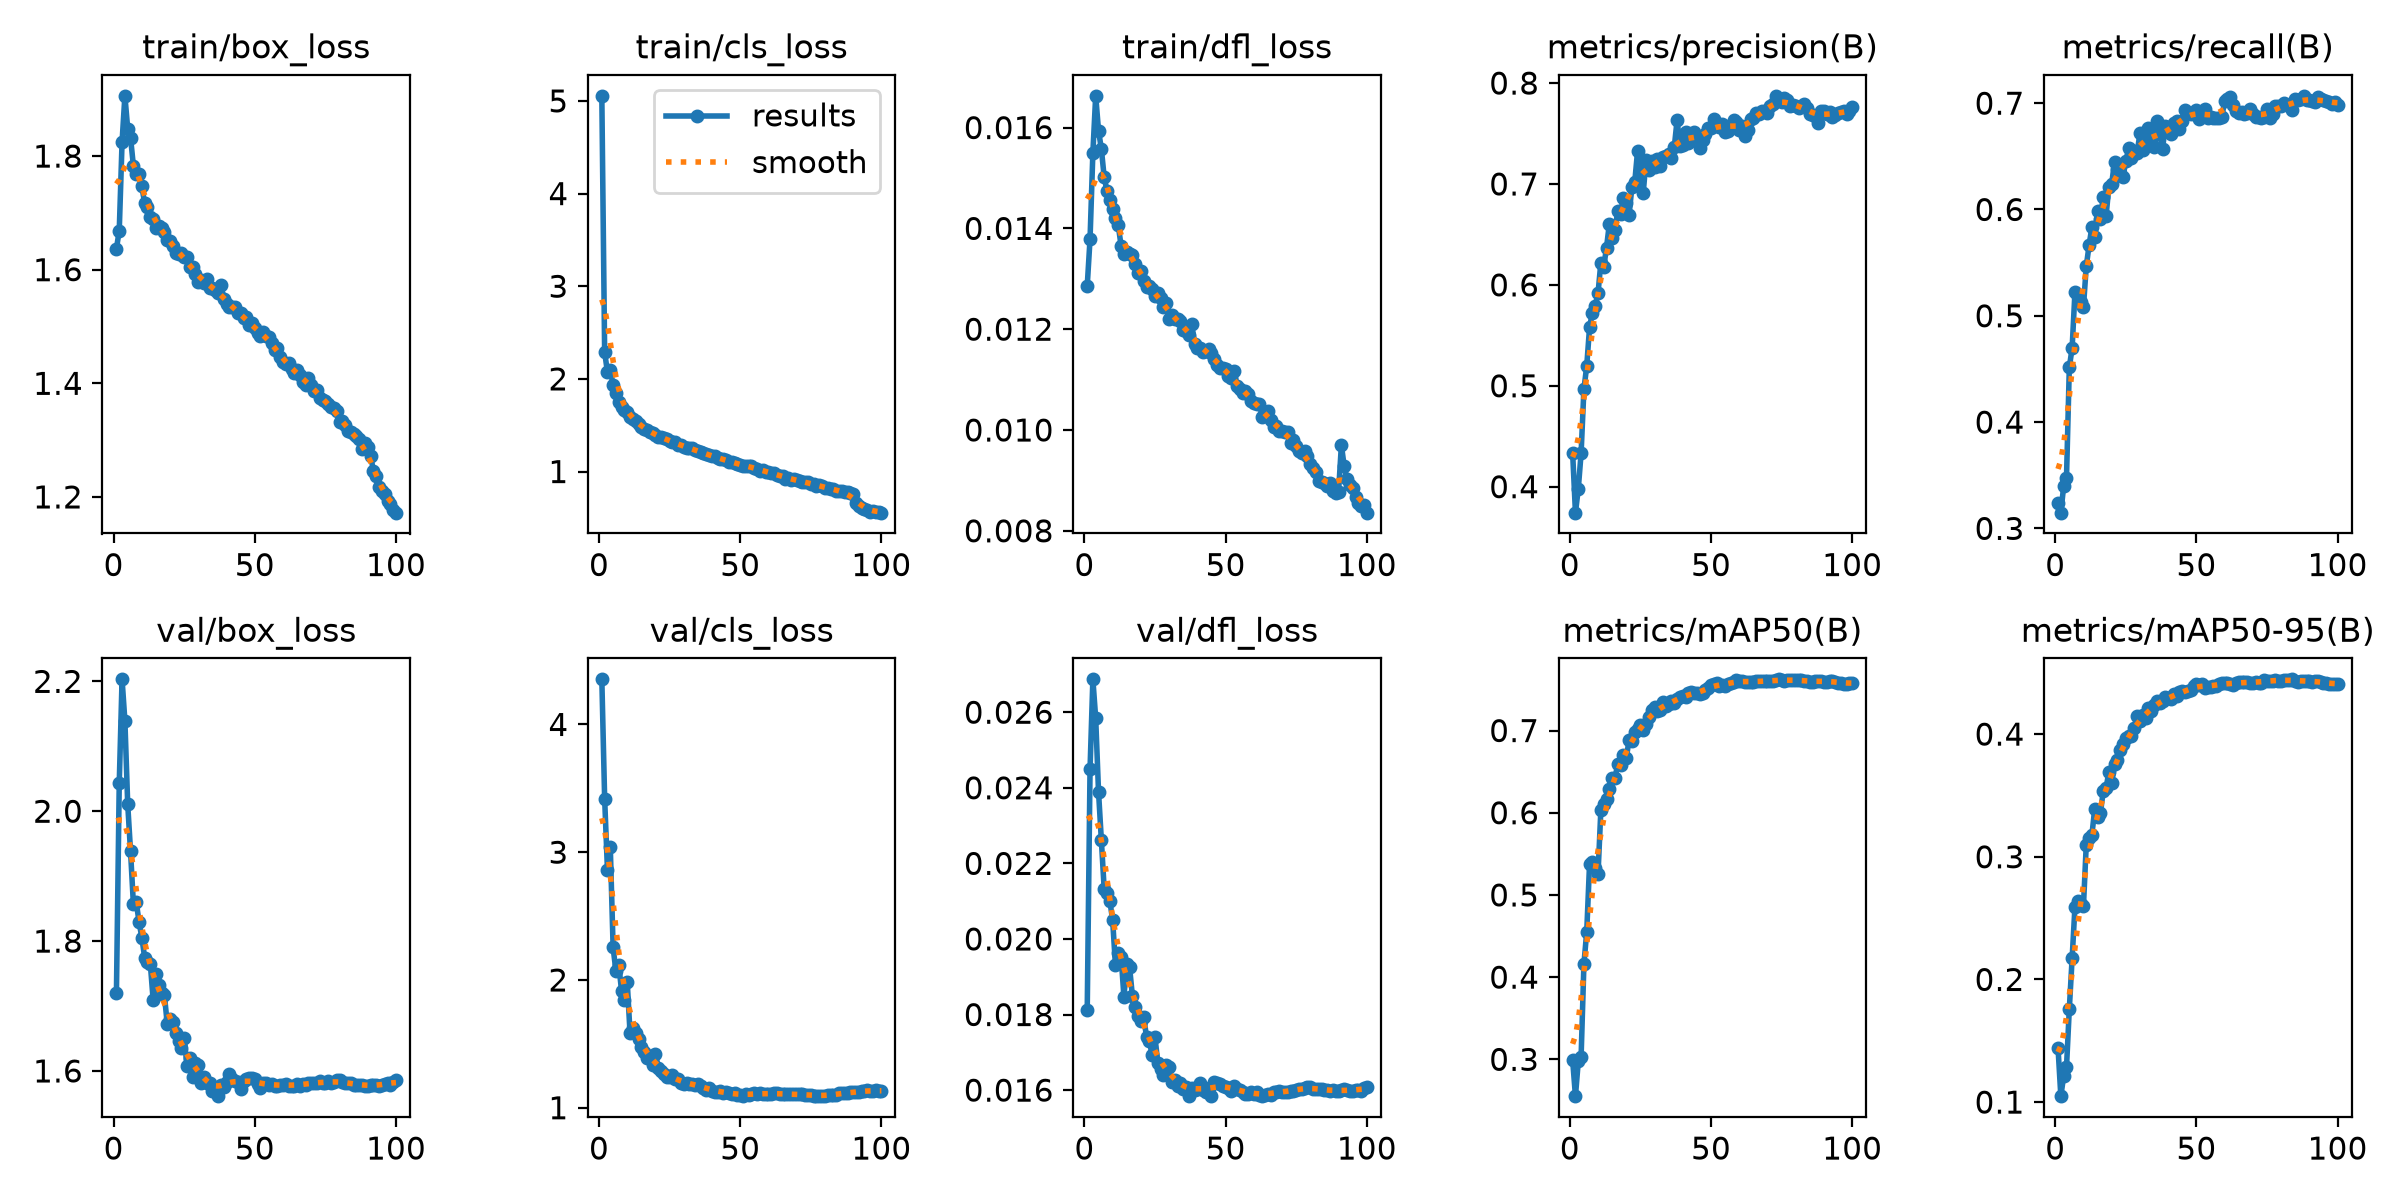

The file beside this chart, header and first rows:
epoch, time, train/box_loss, train/cls_loss, train/dfl_loss, metrics/precision(B), metrics/recall(B), metrics/mAP50(B), metrics/mAP50-95(B), val/box_loss, val/cls_loss, val/dfl_loss, lr/pg0, lr/pg1, lr/pg2, lr/pg3, lr/pg4, lr/pg5, lr/pg6, lr/pg7
1, 185.2, 1.637, 5.055, 0.01286, 0.4339, 0.3236, 0.2995, 0.1443, 1.72, 4.353, 0.01812, 0.009967, 0.003322, 0.009967, 0.003322, 0.009967, 0.003322, 0.009967, 0.003322
2, 350.9, 1.669, 2.288, 0.01379, 0.3743, 0.3148, 0.2552, 0.1048, 2.043, 3.419, 0.0245, 0.01977, 0.00659, 0.01977, 0.00659, 0.01977, 0.00659, 0.01977, 0.00659
3, 517, 1.825, 2.071, 0.0155, 0.3977, 0.3398, 0.2974, 0.1212, 2.203, 2.857, 0.02687, 0.02937, 0.009791, 0.02937, 0.009791, 0.02937, 0.009791, 0.02937, 0.009791
4, 683.2, 1.906, 2.092, 0.01663, 0.433, 0.3477, 0.3026, 0.1285, 2.139, 3.038, 0.02584, 0.02911, 0.009703, 0.02911, 0.009703, 0.02911, 0.009703, 0.02911, 0.009703
5, 848.7, 1.848, 1.935, 0.01594, 0.4966, 0.4514, 0.4159, 0.176, 2.011, 2.254, 0.0239, 0.02881, 0.009604, 0.02881, 0.009604, 0.02881, 0.009604, 0.02881, 0.009604
6, 1017, 1.832, 1.847, 0.01558, 0.5198, 0.4699, 0.4554, 0.2174, 1.938, 2.067, 0.02262, 0.02851, 0.009505, 0.02851, 0.009505, 0.02851, 0.009505, 0.02851, 0.009505
7, 1184, 1.783, 1.751, 0.01502, 0.5579, 0.5225, 0.538, 0.2594, 1.857, 2.12, 0.02133, 0.02822, 0.009406, 0.02822, 0.009406, 0.02822, 0.009406, 0.02822, 0.009406
8, 1351, 1.769, 1.694, 0.01474, 0.5726, 0.5182, 0.5403, 0.264, 1.861, 1.912, 0.02122, 0.02792, 0.009307, 0.02792, 0.009307, 0.02792, 0.009307, 0.02792, 0.009307
9, 1517, 1.768, 1.663, 0.01457, 0.5795, 0.5133, 0.533, 0.2615, 1.83, 1.84, 0.02101, 0.02762, 0.009208, 0.02762, 0.009208, 0.02762, 0.009208, 0.02762, 0.009208
10, 1685, 1.747, 1.638, 0.01439, 0.5918, 0.5083, 0.5259, 0.2596, 1.806, 1.984, 0.0205, 0.02733, 0.009109, 0.02733, 0.009109, 0.02733, 0.009109, 0.02733, 0.009109
11, 1851, 1.717, 1.585, 0.0142, 0.622, 0.5465, 0.6034, 0.3098, 1.775, 1.582, 0.0193, 0.02703, 0.00901, 0.02703, 0.00901, 0.02703, 0.00901, 0.02703, 0.00901
12, 2017, 1.71, 1.572, 0.01406, 0.6175, 0.5663, 0.6108, 0.3155, 1.768, 1.628, 0.01963, 0.02673, 0.008911, 0.02673, 0.008911, 0.02673, 0.008911, 0.02673, 0.008911
13, 2183, 1.692, 1.541, 0.01365, 0.6369, 0.5837, 0.6167, 0.3179, 1.765, 1.581, 0.01953, 0.02644, 0.008812, 0.02644, 0.008812, 0.02644, 0.008812, 0.02644, 0.008812
14, 2350, 1.688, 1.509, 0.01349, 0.6603, 0.574, 0.6287, 0.3389, 1.71, 1.54, 0.01847, 0.02614, 0.008713, 0.02614, 0.008713, 0.02614, 0.008713, 0.02614, 0.008713
15, 2515, 1.673, 1.477, 0.01353, 0.6468, 0.5989, 0.642, 0.3323, 1.749, 1.476, 0.01935, 0.02584, 0.008614, 0.02584, 0.008614, 0.02584, 0.008614, 0.02584, 0.008614
16, 2681, 1.677, 1.464, 0.0135, 0.6546, 0.5911, 0.6427, 0.3353, 1.732, 1.434, 0.01925, 0.02555, 0.008515, 0.02555, 0.008515, 0.02555, 0.008515, 0.02555, 0.008515
17, 2846, 1.673, 1.447, 0.01348, 0.6732, 0.6119, 0.6591, 0.3533, 1.72, 1.389, 0.01849, 0.02525, 0.008416, 0.02525, 0.008416, 0.02525, 0.008416, 0.02525, 0.008416
18, 3013, 1.666, 1.426, 0.0133, 0.6705, 0.5936, 0.6576, 0.3559, 1.716, 1.405, 0.01821, 0.02495, 0.008317, 0.02495, 0.008317, 0.02495, 0.008317, 0.02495, 0.008317
19, 3179, 1.653, 1.411, 0.01312, 0.6862, 0.6213, 0.6702, 0.369, 1.672, 1.338, 0.01796, 0.02465, 0.008218, 0.02465, 0.008218, 0.02465, 0.008218, 0.02465, 0.008218
20, 3345, 1.65, 1.395, 0.01316, 0.6814, 0.6243, 0.6664, 0.36, 1.68, 1.424, 0.01784, 0.02436, 0.008119, 0.02436, 0.008119, 0.02436, 0.008119, 0.02436, 0.008119
21, 3513, 1.641, 1.375, 0.01295, 0.6695, 0.6442, 0.6888, 0.3755, 1.676, 1.313, 0.01793, 0.02406, 0.00802, 0.02406, 0.00802, 0.02406, 0.00802, 0.02406, 0.00802
22, 3679, 1.629, 1.376, 0.01284, 0.6972, 0.6382, 0.6874, 0.379, 1.659, 1.286, 0.01741, 0.02376, 0.007921, 0.02376, 0.007921, 0.02376, 0.007921, 0.02376, 0.007921
23, 3846, 1.627, 1.36, 0.01285, 0.7018, 0.634, 0.6985, 0.3869, 1.646, 1.263, 0.0173, 0.02347, 0.007822, 0.02347, 0.007822, 0.02347, 0.007822, 0.02347, 0.007822
24, 4012, 1.63, 1.346, 0.01279, 0.7327, 0.6304, 0.702, 0.3922, 1.635, 1.243, 0.01692, 0.02317, 0.007723, 0.02317, 0.007723, 0.02317, 0.007723, 0.02317, 0.007723
25, 4179, 1.622, 1.325, 0.01266, 0.7128, 0.6454, 0.707, 0.3966, 1.651, 1.24, 0.0174, 0.02287, 0.007624, 0.02287, 0.007624, 0.02287, 0.007624, 0.02287, 0.007624
26, 4347, 1.622, 1.32, 0.01271, 0.6912, 0.6574, 0.7009, 0.3986, 1.607, 1.254, 0.01672, 0.02258, 0.007525, 0.02258, 0.007525, 0.02258, 0.007525, 0.02258, 0.007525
27, 4512, 1.605, 1.315, 0.01261, 0.7237, 0.6482, 0.7082, 0.3986, 1.621, 1.224, 0.01657, 0.02228, 0.007426, 0.02228, 0.007426, 0.02228, 0.007426, 0.02228, 0.007426
28, 4678, 1.604, 1.291, 0.01244, 0.714, 0.6548, 0.7161, 0.4053, 1.59, 1.226, 0.01641, 0.02198, 0.007327, 0.02198, 0.007327, 0.02198, 0.007327, 0.02198, 0.007327
29, 4844, 1.593, 1.288, 0.01251, 0.7229, 0.6529, 0.7248, 0.415, 1.613, 1.192, 0.01667, 0.02168, 0.007228, 0.02168, 0.007228, 0.02168, 0.007228, 0.02168, 0.007228
30, 5009, 1.579, 1.265, 0.0122, 0.7169, 0.6717, 0.7282, 0.411, 1.61, 1.185, 0.01662, 0.02139, 0.007129, 0.02139, 0.007129, 0.02139, 0.007129, 0.02139, 0.007129
31, 5174, 1.582, 1.259, 0.01228, 0.7247, 0.6561, 0.7242, 0.4157, 1.582, 1.195, 0.01621, 0.02109, 0.00703, 0.02109, 0.00703, 0.02109, 0.00703, 0.02109, 0.00703
32, 5340, 1.576, 1.253, 0.01221, 0.7182, 0.6675, 0.7245, 0.4131, 1.591, 1.185, 0.01628, 0.02079, 0.006931, 0.02079, 0.006931, 0.02079, 0.006931, 0.02079, 0.006931
33, 5506, 1.584, 1.254, 0.0122, 0.7266, 0.6766, 0.7341, 0.4215, 1.581, 1.188, 0.0161, 0.0205, 0.006832, 0.0205, 0.006832, 0.0205, 0.006832, 0.0205, 0.006832
34, 5671, 1.568, 1.233, 0.01217, 0.7281, 0.6652, 0.7294, 0.4185, 1.581, 1.18, 0.01619, 0.0202, 0.006733, 0.0202, 0.006733, 0.0202, 0.006733, 0.0202, 0.006733
35, 5836, 1.568, 1.218, 0.01199, 0.7295, 0.6589, 0.7319, 0.4237, 1.569, 1.187, 0.01603, 0.0199, 0.006634, 0.0199, 0.006634, 0.0199, 0.006634, 0.0199, 0.006634
36, 6001, 1.563, 1.209, 0.01196, 0.7261, 0.6834, 0.7357, 0.4272, 1.57, 1.173, 0.01608, 0.01961, 0.006535, 0.01961, 0.006535, 0.01961, 0.006535, 0.01961, 0.006535
37, 6166, 1.56, 1.198, 0.01189, 0.7366, 0.6714, 0.7333, 0.4256, 1.561, 1.153, 0.01585, 0.01931, 0.006436, 0.01931, 0.006436, 0.01931, 0.006436, 0.01931, 0.006436
38, 6331, 1.572, 1.186, 0.0121, 0.7634, 0.6567, 0.739, 0.427, 1.579, 1.14, 0.01606, 0.01901, 0.006337, 0.01901, 0.006337, 0.01901, 0.006337, 0.01901, 0.006337
39, 6496, 1.548, 1.179, 0.01171, 0.7374, 0.6787, 0.7412, 0.4299, 1.576, 1.156, 0.01601, 0.01871, 0.006238, 0.01871, 0.006238, 0.01871, 0.006238, 0.01871, 0.006238
40, 6661, 1.539, 1.167, 0.01162, 0.7389, 0.6757, 0.7419, 0.4296, 1.583, 1.133, 0.01604, 0.01842, 0.006139, 0.01842, 0.006139, 0.01842, 0.006139, 0.01842, 0.006139
41, 6825, 1.534, 1.164, 0.01162, 0.7513, 0.6713, 0.7407, 0.4287, 1.595, 1.125, 0.01618, 0.01812, 0.00604, 0.01812, 0.00604, 0.01812, 0.00604, 0.01812, 0.00604
42, 6991, 1.534, 1.146, 0.01155, 0.7408, 0.6817, 0.7456, 0.4324, 1.588, 1.127, 0.016, 0.01782, 0.005941, 0.01782, 0.005941, 0.01782, 0.005941, 0.01782, 0.005941
43, 7156, 1.534, 1.14, 0.01157, 0.7497, 0.683, 0.7465, 0.4311, 1.584, 1.134, 0.01595, 0.01753, 0.005842, 0.01753, 0.005842, 0.01753, 0.005842, 0.01753, 0.005842
44, 7321, 1.524, 1.134, 0.01161, 0.751, 0.676, 0.7454, 0.4344, 1.583, 1.113, 0.01605, 0.01723, 0.005743, 0.01723, 0.005743, 0.01723, 0.005743, 0.01723, 0.005743
45, 7487, 1.523, 1.121, 0.01152, 0.7463, 0.6831, 0.7456, 0.4354, 1.573, 1.122, 0.01584, 0.01693, 0.005644, 0.01693, 0.005644, 0.01693, 0.005644, 0.01693, 0.005644
46, 7652, 1.514, 1.102, 0.01141, 0.736, 0.6936, 0.7448, 0.4344, 1.584, 1.112, 0.01621, 0.01664, 0.005545, 0.01664, 0.005545, 0.01664, 0.005545, 0.01664, 0.005545
47, 7819, 1.516, 1.107, 0.01128, 0.744, 0.6907, 0.7451, 0.4352, 1.588, 1.111, 0.01619, 0.01634, 0.005446, 0.01634, 0.005446, 0.01634, 0.005446, 0.01634, 0.005446
48, 7985, 1.503, 1.096, 0.01124, 0.7493, 0.6897, 0.7492, 0.4359, 1.588, 1.112, 0.01616, 0.01604, 0.005347, 0.01604, 0.005347, 0.01604, 0.005347, 0.01604, 0.005347
49, 8152, 1.506, 1.085, 0.01123, 0.7558, 0.6904, 0.752, 0.4394, 1.589, 1.102, 0.01611, 0.01574, 0.005248, 0.01574, 0.005248, 0.01574, 0.005248, 0.01574, 0.005248
50, 8320, 1.497, 1.074, 0.01121, 0.7553, 0.6939, 0.7552, 0.4405, 1.587, 1.101, 0.01609, 0.01545, 0.005149, 0.01545, 0.005149, 0.01545, 0.005149, 0.01545, 0.005149
51, 8487, 1.489, 1.059, 0.01107, 0.7643, 0.6855, 0.7568, 0.4401, 1.581, 1.095, 0.01605, 0.01515, 0.00505, 0.01515, 0.00505, 0.01515, 0.00505, 0.01515, 0.00505
52, 8655, 1.484, 1.059, 0.01103, 0.7582, 0.6919, 0.7575, 0.4407, 1.574, 1.104, 0.01598, 0.01485, 0.004951, 0.01485, 0.004951, 0.01485, 0.004951, 0.01485, 0.004951
53, 8823, 1.491, 1.056, 0.01117, 0.7567, 0.6944, 0.7547, 0.4378, 1.581, 1.099, 0.01611, 0.01456, 0.004852, 0.01456, 0.004852, 0.01456, 0.004852, 0.01456, 0.004852
54, 8991, 1.483, 1.056, 0.01088, 0.7591, 0.6862, 0.755, 0.4386, 1.582, 1.105, 0.01604, 0.01426, 0.004753, 0.01426, 0.004753, 0.01426, 0.004753, 0.01426, 0.004753
55, 9158, 1.482, 1.038, 0.01081, 0.752, 0.6872, 0.7545, 0.4381, 1.578, 1.116, 0.01601, 0.01396, 0.004654, 0.01396, 0.004654, 0.01396, 0.004654, 0.01396, 0.004654
56, 9327, 1.47, 1.028, 0.01074, 0.7529, 0.6859, 0.7567, 0.4394, 1.579, 1.11, 0.01595, 0.01367, 0.004555, 0.01367, 0.004555, 0.01367, 0.004555, 0.01367, 0.004555
57, 9495, 1.458, 1.011, 0.01078, 0.7587, 0.6865, 0.7582, 0.4396, 1.577, 1.113, 0.0159, 0.01337, 0.004456, 0.01337, 0.004456, 0.01337, 0.004456, 0.01337, 0.004456
58, 9663, 1.463, 1.015, 0.01072, 0.7637, 0.6861, 0.7593, 0.4412, 1.577, 1.111, 0.01589, 0.01307, 0.004357, 0.01307, 0.004357, 0.01307, 0.004357, 0.01307, 0.004357
59, 9832, 1.447, 0.9965, 0.01058, 0.7616, 0.6871, 0.7612, 0.4416, 1.579, 1.108, 0.01595, 0.01277, 0.004258, 0.01277, 0.004258, 0.01277, 0.004258, 0.01277, 0.004258
60, 10001, 1.438, 0.9956, 0.01053, 0.7535, 0.7016, 0.7602, 0.4413, 1.578, 1.108, 0.01591, 0.01248, 0.004159, 0.01248, 0.004159, 0.01248, 0.004159, 0.01248, 0.004159
... 40 more rows
